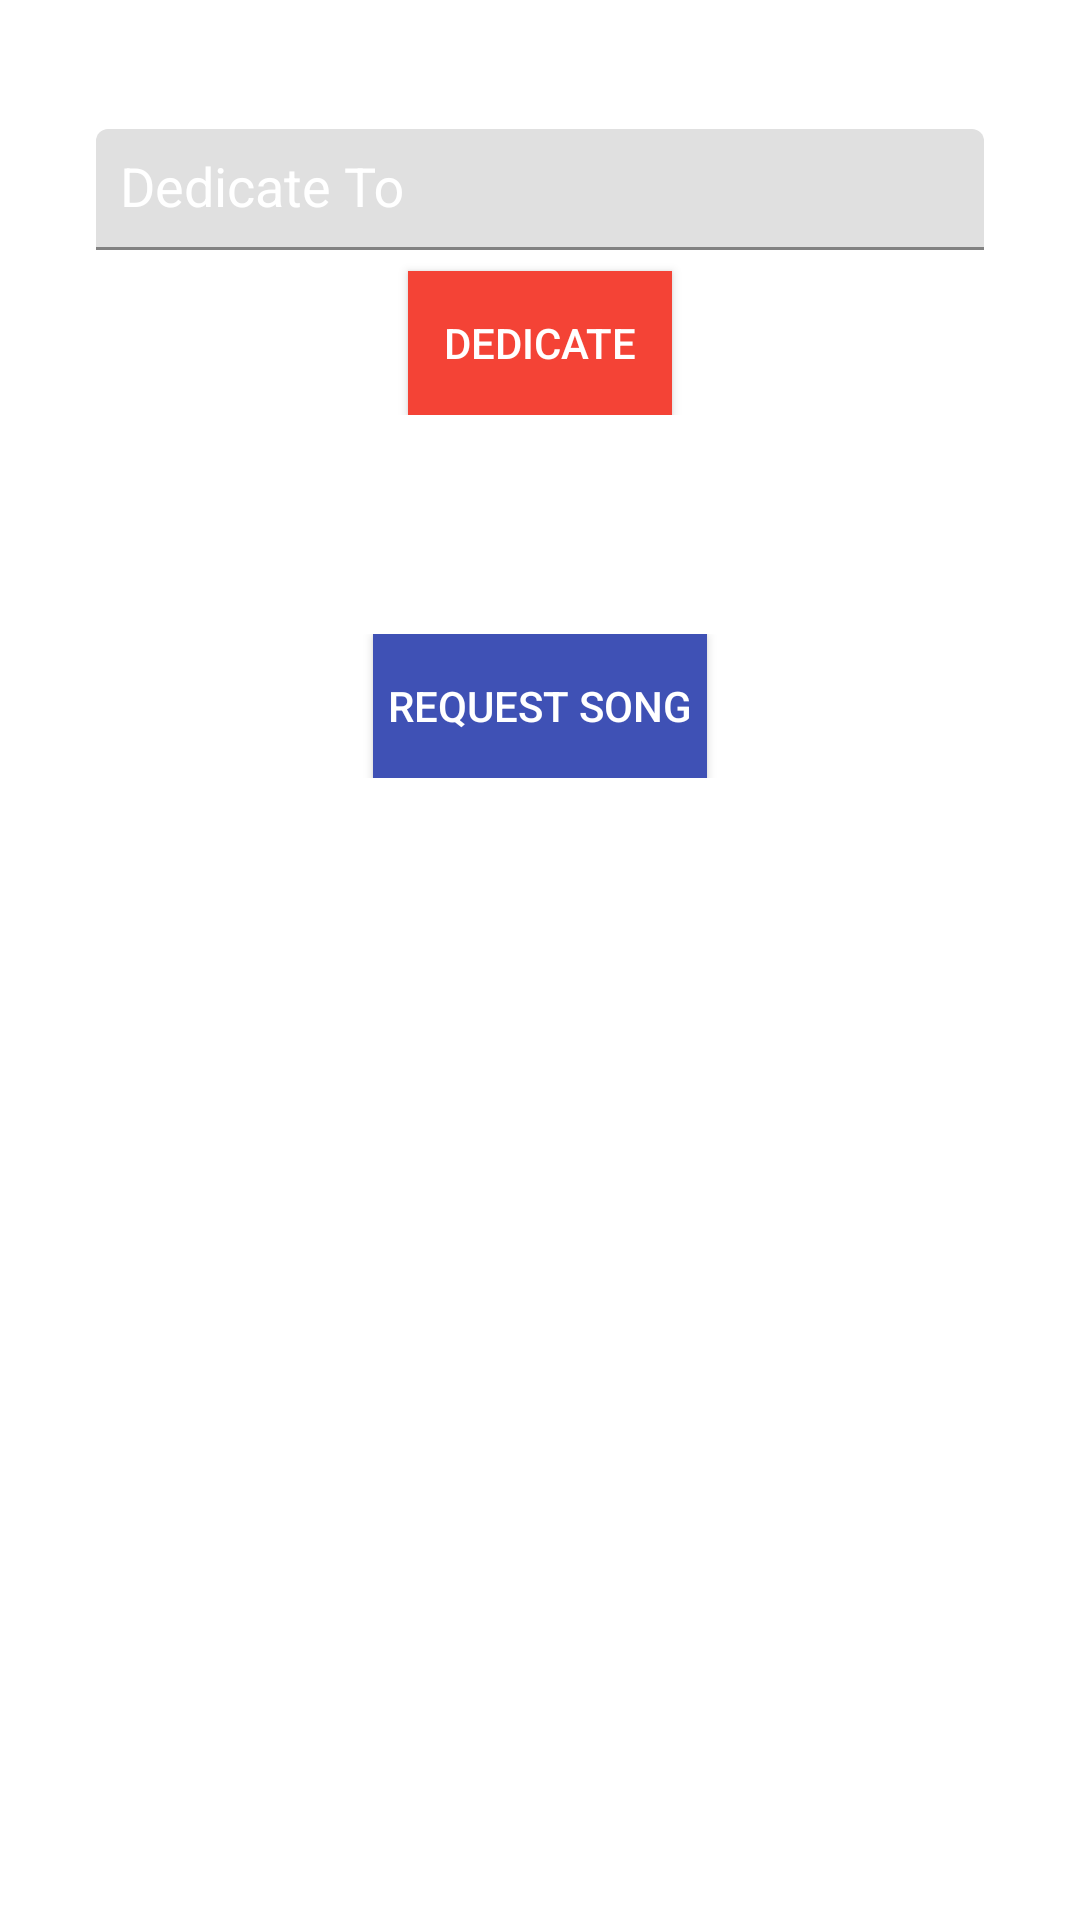

Write the Android layout XML for this screen, with the resource values it uses.
<!-- AndroidManifest.xml: fallback theme Theme.MaterialComponents.DayNight.NoActionBar -->
<!-- res/layout/dedicate_frag.xml -->
<?xml version="1.0" encoding="utf-8"?>
<ScrollView xmlns:android="http://schemas.android.com/apk/res/android"
    xmlns:app="http://schemas.android.com/apk/res-auto"
    android:layout_width="match_parent"
    android:layout_height="match_parent"
    android:scrollbars="vertical">

    <RelativeLayout
        android:layout_width="match_parent"
        android:layout_height="wrap_content"
        android:paddingEnd="@dimen/layout_padding"
        android:paddingLeft="@dimen/layout_padding"
        android:paddingRight="@dimen/layout_padding"
        android:paddingStart="@dimen/layout_padding">

        <RelativeLayout
            android:id="@+id/dedicator"
            android:layout_width="match_parent"
            android:layout_height="wrap_content"
            android:padding="@dimen/layout_padding">

            <TextView
                android:id="@+id/ded_head"
                style="@style/heads"
                android:layout_width="match_parent"
                android:layout_height="wrap_content"
                android:focusable="true"
                android:gravity="center_horizontal"
                android:nextFocusDown="@+id/cDedBudName"
                android:text="@string/deds_live" />

            <android.support.design.widget.TextInputLayout
                android:id="@+id/dedBudLayout"
                android:layout_width="match_parent"
                android:layout_height="wrap_content"
                android:layout_below="@id/ded_head"
                android:layout_centerHorizontal="true"
                android:layout_marginBottom="@dimen/layout_padding_internal"
                android:textColorHint="#fff"
                app:errorTextAppearance="@style/TIL_Error"
                app:hintTextAppearance="@style/TIL">

                <MultiAutoCompleteTextView
                    android:id="@+id/cDedBudName"
                    android:layout_width="match_parent"
                    android:layout_height="wrap_content"
                    android:hint="@string/dedicate_to"
                    android:inputType="textCapWords"
                    android:nextFocusDown="@+id/dedSub"
                    android:padding="8dp"
                    android:textColor="#FFF" />
            </android.support.design.widget.TextInputLayout>

            <Button
                android:id="@+id/dedSub"
                android:layout_width="wrap_content"
                android:layout_height="wrap_content"
                android:layout_below="@+id/dedBudLayout"
                android:layout_centerHorizontal="true"
                android:background="@color/colorPrimary"
                android:focusable="true"
                android:contentDescription="@string/dedicate_button"
                android:nextFocusDown="@+id/ded_switcher"
                android:padding="5dp"
                android:text="@string/ded"
                android:textColor="#fff" />
        </RelativeLayout>

        <RelativeLayout
            android:id="@+id/switcher"
            android:layout_width="match_parent"
            android:layout_height="wrap_content"
            android:layout_below="@+id/dedicator"
            android:layout_marginTop="50dp"
            android:padding="@dimen/layout_padding_internal">

            <Button
                android:id="@+id/ded_switcher"
                android:layout_width="wrap_content"
                android:layout_height="wrap_content"
                android:layout_centerHorizontal="true"
                android:background="@color/msg_name_text"
                android:focusable="true"
                android:contentDescription="@string/switch_to_request"
                android:nextFocusUp="@id/dedSub"
                android:padding="5dp"
                android:text="@string/reqs_live"
                android:textColor="#fff" />

        </RelativeLayout>
    </RelativeLayout>
</ScrollView>
<!-- resources referenced by this layout -->
<resources>
  <color name="colorPrimary">#F44336</color>
  <color name="msg_name_text">#3F51B5</color>
  <dimen name="layout_padding">16dp</dimen>
  <dimen name="layout_padding_internal">7dp</dimen>
  <string name="ded">Dedicate</string>
  <string name="dedicate_button">Dedicate Button</string>
  <string name="dedicate_to">Dedicate To</string>
  <string name="deds_live">Dedicate Current Song</string>
  <string name="reqs_live">Request Song</string>
  <string name="switch_to_request">Switch To Request</string>
  <style name="TIL" parent="android:style/TextAppearance">
          <item name="android:textSize">25sp</item>
          <item name="android:textColor">@color/colorAccent</item>
      </style>
  <style name="TIL_Error" parent="android:style/TextAppearance">
          <item name="android:textSize">15sp</item>
          <item name="android:textColor">@color/colorPrimary</item>
      </style>
  <style name="heads" parent="android:style/TextAppearance">
          <item name="android:textSize">20sp</item>
          <item name="android:textColor">#FFF</item>
          <item name="android:textStyle">bold</item>
      </style>
  <color name="colorAccent">#448AFF</color>
</resources>
